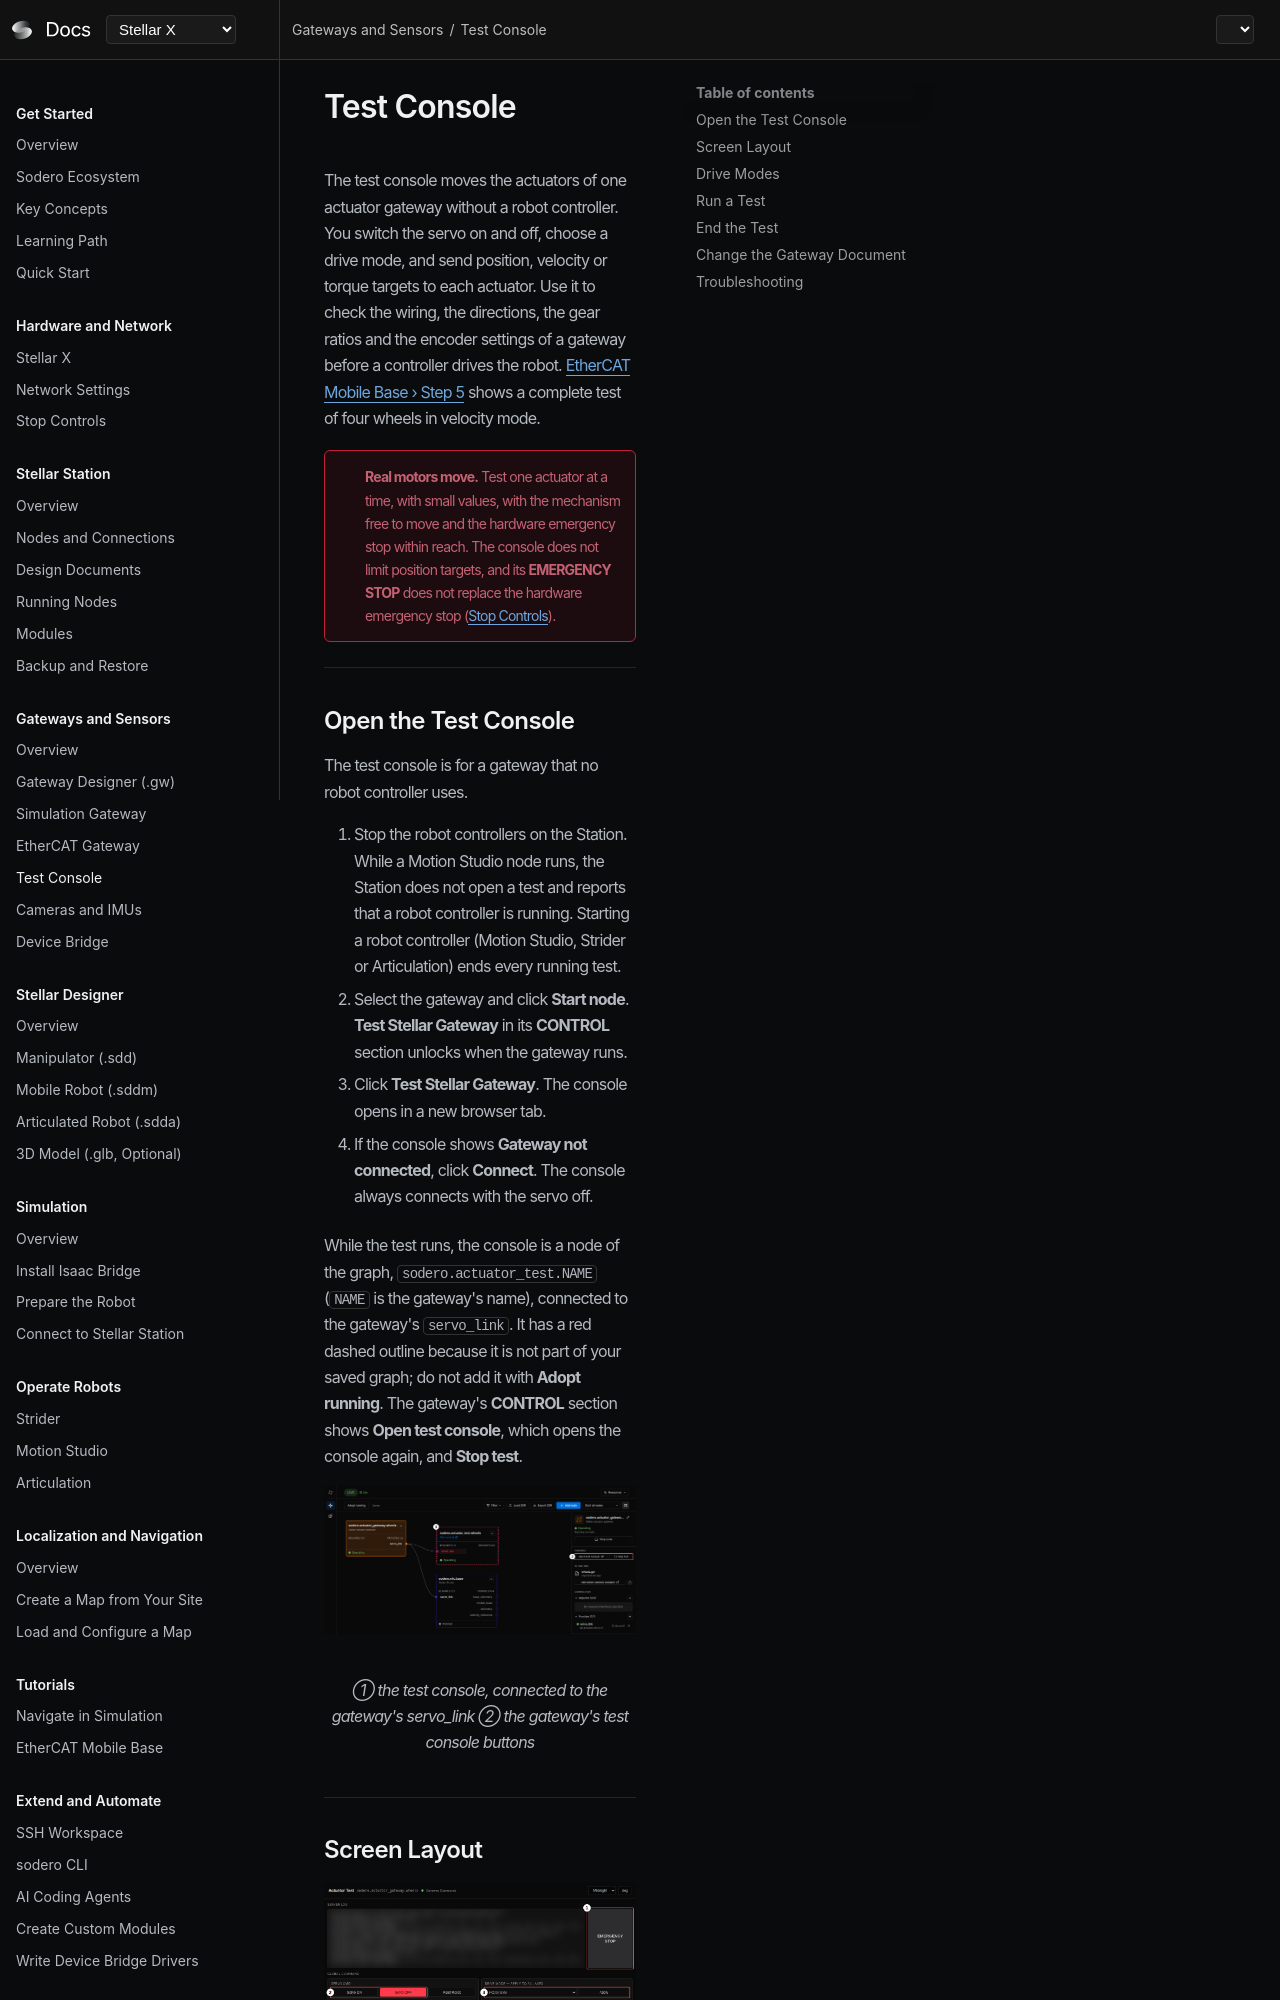

repository: Sodero-labs/docs · page: stellar-x/v2.0.0/gateways/test_console/index.html · generator: mkdocs

# Test Console

The test console moves the actuators of one actuator gateway without a robot controller. You switch the servo on and off, choose a drive mode, and send position, velocity or torque targets to each actuator. Use it to check the wiring, the directions, the gear ratios and the encoder settings of a gateway before a controller drives the robot. [EtherCAT Mobile Base › Step 5](../../tutorials/ethercat_mobile_base/index.md#step-5-test-the-wheels-with-the-test-console) shows a complete test of four wheels in velocity mode.

!!! error "**Real motors move.** Test one actuator at a time, with small values, with the mechanism free to move and the hardware emergency stop within reach. The console does not limit position targets, and its **EMERGENCY STOP** does not replace the hardware emergency stop ([Stop Controls](../../hardware_setup/stop_controls/index.md))."

---
